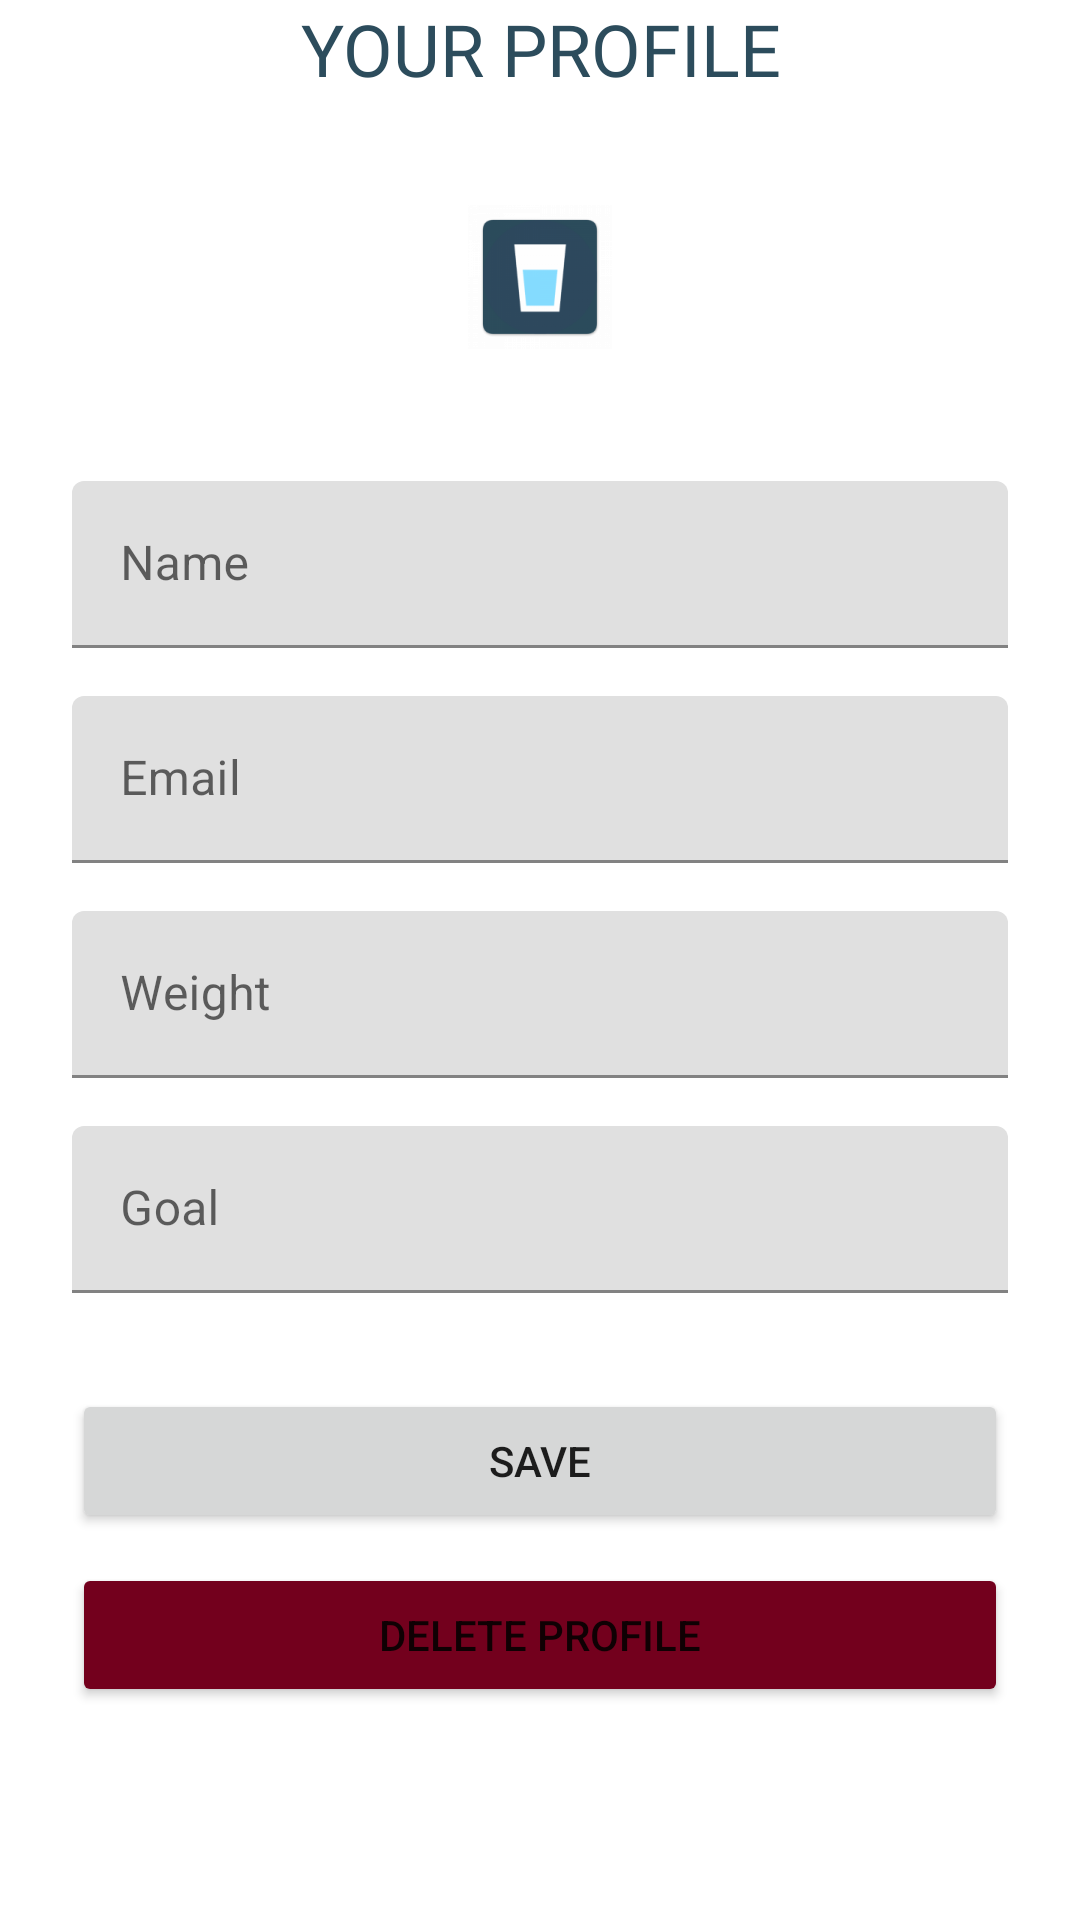

Here is an Android app screen rendered from its layout file. Give the layout XML and the strings, colors and styles it references.
<!-- AndroidManifest.xml: application theme Theme.HydrationApp -->
<!-- res/layout/fragment_profile.xml -->
<?xml version="1.0" encoding="utf-8"?>
<androidx.constraintlayout.widget.ConstraintLayout android:layout_width="match_parent"
    android:layout_height="wrap_content"
    xmlns:android="http://schemas.android.com/apk/res/android"
    xmlns:tools="http://schemas.android.com/tools"
    xmlns:app="http://schemas.android.com/apk/res-auto"
    tools:context=".ui.profile.ProfileFragment">

    <TextView
        android:id="@+id/tvProfile"
        android:layout_width="match_parent"
        android:layout_height="wrap_content"
        android:fontFamily="@font/balsamiq_sans"
        android:text="@string/your_profile"
        android:textColor="@color/blue"
        android:textAlignment="center"
        app:layout_constraintTop_toTopOf="parent"
        android:textAllCaps="true"
        android:textSize="24sp" />

    <LinearLayout
        android:layout_height="wrap_content"
        android:layout_width="match_parent"
        app:layout_constraintTop_toBottomOf="@id/tvProfile"
        android:orientation="vertical"
        android:paddingLeft="24dp"
        android:paddingRight="24dp"
        android:paddingTop="24dp">

        <ImageView
            android:id="@+id/ivImage"
            android:layout_width="wrap_content"
            android:layout_height="72dp"
            android:contentDescription="@string/launcher_icon"
            android:layout_gravity="center_horizontal"
            android:layout_marginBottom="24dp"
            android:gravity="center"
            android:src="@mipmap/ic_launcher" />

        <com.google.android.material.textfield.TextInputLayout
            android:layout_height="wrap_content"
            android:layout_width="match_parent"
            android:layout_marginBottom="8dp"
            android:layout_marginTop="8dp">

            <EditText
                android:id="@+id/tvName"
                android:layout_width="match_parent"
                android:layout_height="wrap_content"
                android:inputType="textPersonName"
                android:importantForAutofill="no"
                android:hint="@string/name_login"/>

        </com.google.android.material.textfield.TextInputLayout>

        <com.google.android.material.textfield.TextInputLayout
            android:layout_height="wrap_content"
            android:layout_width="match_parent"
            android:layout_marginBottom="8dp"
            android:layout_marginTop="8dp">

            <EditText
                android:id="@+id/tvEmail"
                android:layout_width="match_parent"
                android:layout_height="wrap_content"
                android:inputType="textEmailAddress"
                android:importantForAutofill="no"
                android:hint="@string/email_login"/>

        </com.google.android.material.textfield.TextInputLayout>

        <com.google.android.material.textfield.TextInputLayout
            android:layout_height="wrap_content"
            android:layout_width="match_parent"
            android:layout_marginBottom="8dp"
            android:layout_marginTop="8dp">

            <EditText
                android:id="@+id/tvWeight"
                android:layout_width="match_parent"
                android:layout_height="wrap_content"
                android:inputType="number"
                android:importantForAutofill="no"
                android:hint="@string/weight_login"/>

        </com.google.android.material.textfield.TextInputLayout>

        <com.google.android.material.textfield.TextInputLayout
            android:layout_height="wrap_content"
            android:layout_width="match_parent"
            android:layout_marginBottom="8dp"
            android:layout_marginTop="8dp">

            <EditText
                android:id="@+id/etGoal"
                android:layout_width="match_parent"
                android:layout_height="wrap_content"
                android:inputType="none"
                android:hint="@string/goal_profile"
                android:importantForAutofill="no" />

        </com.google.android.material.textfield.TextInputLayout>

        <Button
            android:id="@+id/btnSaveData"
            android:layout_width="match_parent"
            android:layout_height="wrap_content"
            android:layout_marginTop="24dp"
            android:padding="12dp"
            android:text="@string/save"/>

        <Button
            android:id="@+id/btnDeleteAccount"
            android:layout_width="match_parent"
            android:layout_height="wrap_content"
            android:layout_marginTop="10dp"
            android:backgroundTint="@color/dark_red"
            android:padding="12dp"
            android:text="@string/delete_profile"/>

    </LinearLayout>
</androidx.constraintlayout.widget.ConstraintLayout>
<!-- resources referenced by this layout -->
<resources>
  <color name="blue">#2c4c5c</color>
  <color name="dark_red">#73001D</color>
  <!-- mipmap ic_launcher: png bitmap (mipmap-hdpi, 3593 bytes) -->
  <string name="delete_profile">Delete profile</string>
  <string name="email_login">Email</string>
  <string name="goal_profile">Goal</string>
  <string name="launcher_icon">launcher_icon</string>
  <string name="name_login">Name</string>
  <string name="save">Save</string>
  <string name="weight_login">Weight</string>
  <string name="your_profile">Your profile</string>
  <style name="Theme.HydrationApp" parent="Theme.MaterialComponents.Light.DarkActionBar">
          
          <item name="colorPrimary">@color/blue</item>
          <item name="colorPrimaryVariant">@color/blue</item>
          <item name="colorOnPrimary">@color/white</item>
          
          <item name="colorSecondary">@color/teal_200</item>
          <item name="colorSecondaryVariant">@color/teal_700</item>
          <item name="colorOnSecondary">@color/black</item>
          
          <item name="android:statusBarColor" tools:targetApi="l">?attr/colorPrimaryVariant</item>
          
      </style>
  <color name="white">#FFFFFFFF</color>
  <color name="teal_200">#FF03DAC5</color>
  <color name="teal_700">#FF018786</color>
  <color name="black">#FF000000</color>
</resources>
